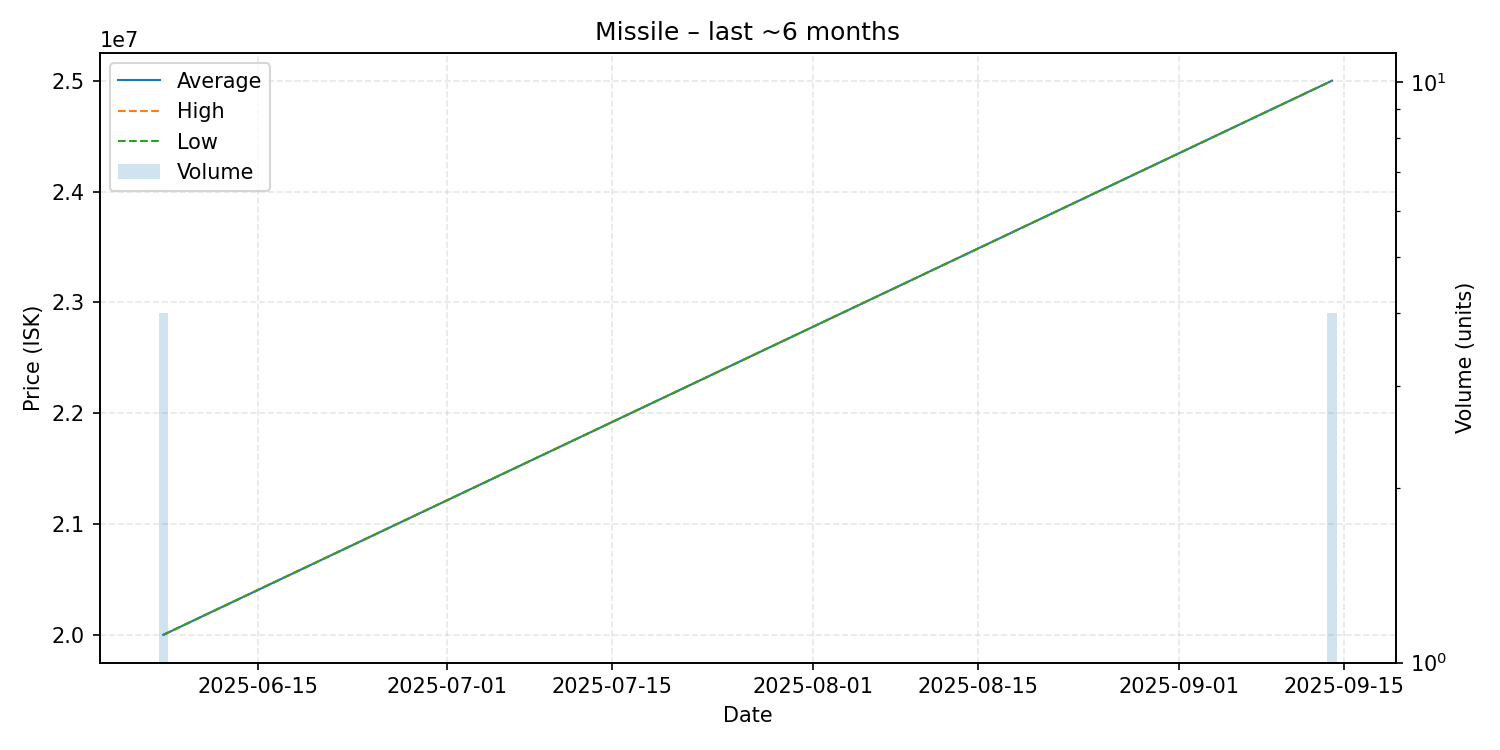

Values plotted in this chart, from the file beside it:
date, average, highest, lowest, order_count, volume
2025-06-07, 20000000, 20000000, 20000000, 1, 4
2025-09-14, 25000000, 25000000, 25000000, 1, 4
